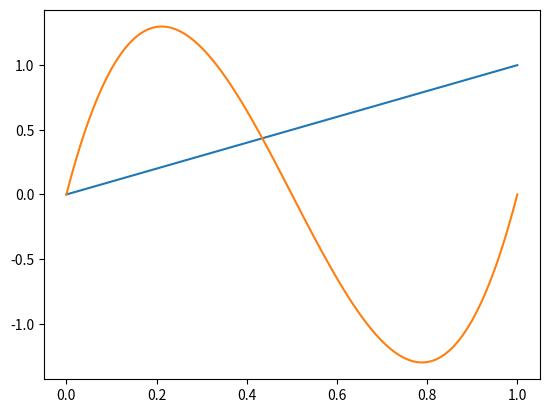

Write the Python code that produced this figure.
import numpy as np
from scipy.interpolate import make_interp_spline

# Define the knot vector
knots = [0, 1/3, 2/3, 1]

# Define the control points
control_points = [[0, 0], [1/3, 1], [2/3, -1], [1, 0]]

# Create the B-spline curve
curve = make_interp_spline(knots, control_points)

# Evaluate the curve at a set of points
x = np.linspace(0, 1, 100)
y = curve(x)

# Plot the curve
import matplotlib.pyplot as plt
plt.plot(x, y)
plt.show()
